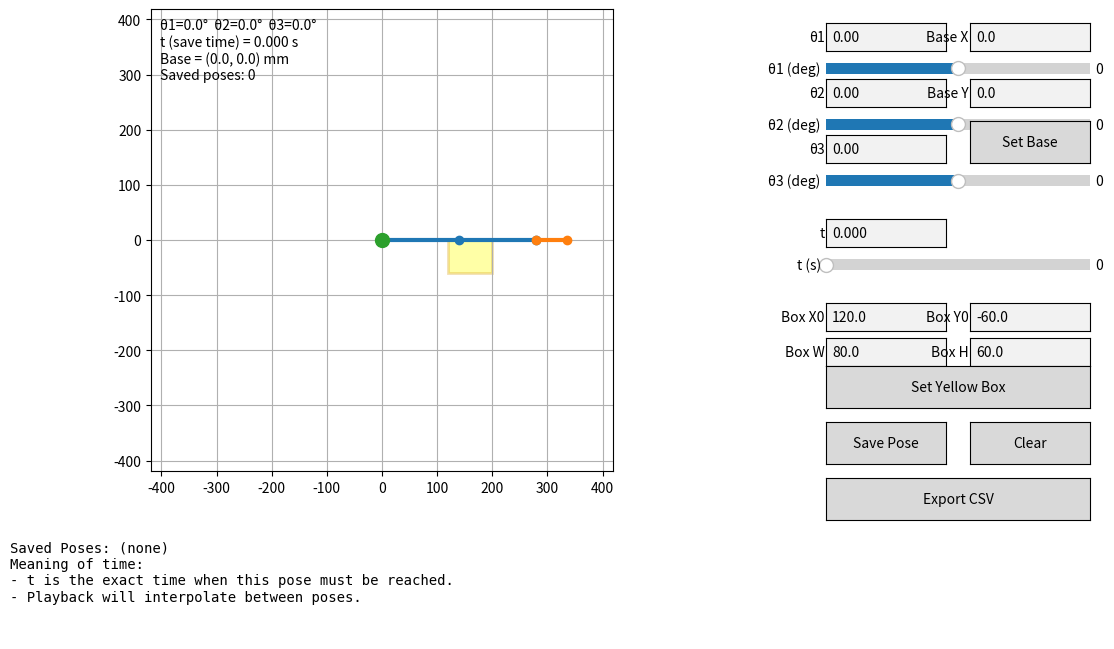

Reproduce this figure in Python.
import math
import csv
from dataclasses import dataclass

import matplotlib.pyplot as plt
from matplotlib.widgets import Slider, Button, TextBox
from matplotlib.patches import Rectangle

# USER PARAMETERS
L1 = 140.0  # mm
L2 = 140.0  # mm
LB = 55.0   # mm

DEFAULT_LIMITS = {
    "th1_min": -90, "th1_max":  90,
    "th2_min": -90, "th2_max":  90,
    "th3_min": -90, "th3_max":  90,
}

TIME_MIN = 0.0
TIME_MAX = 60.0

# ---------------- NEW DEFAULTS ----------------
BASE_X0 = 0.0  # mm
BASE_Y0 = 0.0  # mm

# Yellow target box (lower-left + size)
BOX_X0 = 120.0  # mm
BOX_Y0 = -60.0  # mm
BOX_W  = 80.0   # mm
BOX_H  = 60.0   # mm


def deg2rad(d):
    return d * math.pi / 180.0


def fk(th1_deg, th2_deg, th3_deg, base_xy=(0.0, 0.0)):
    """Forward kinematics with a movable base (base_xy = (bx, by))."""
    bx, by = base_xy

    th1 = deg2rad(th1_deg)
    th2 = deg2rad(th2_deg)
    th3 = deg2rad(th3_deg)

    x0, y0 = bx, by
    x1 = x0 + L1 * math.cos(th1)
    y1 = y0 + L1 * math.sin(th1)

    x2 = x1 + L2 * math.cos(th1 + th2)
    y2 = y1 + L2 * math.sin(th1 + th2)

    xb = x2 + LB * math.cos(th1 + th2 + th3)
    yb = y2 + LB * math.sin(th1 + th2 + th3)

    return (x0, y0), (x1, y1), (x2, y2), (xb, yb)


def clamp(x, lo, hi):
    return max(lo, min(hi, x))


def safe_float(s: str, fallback: float) -> float:
    try:
        return float(str(s).strip())
    except Exception:
        return fallback


@dataclass
class Pose:
    time_s: float
    th1: float
    th2: float
    th3: float


class ArmGUI:
    def __init__(self):
        self.poses: list[Pose] = []
        self.limits = DEFAULT_LIMITS.copy()
        self._lock = False

        # ---------------- NEW STATE ----------------
        self.base_x = float(BASE_X0)
        self.base_y = float(BASE_Y0)

        self.box_x0 = float(BOX_X0)
        self.box_y0 = float(BOX_Y0)
        self.box_w = float(BOX_W)
        self.box_h = float(BOX_H)

        self.fig = plt.figure(figsize=(12, 7))

        #  Plot
        self.ax = self.fig.add_axes([0.06, 0.30, 0.62, 0.66])
        self.ax.set_aspect("equal", adjustable="box")
        self.ax.grid(True)

        r = (L1 + L2 + LB) * 1.25
        self.ax.set_xlim(-r, r)
        self.ax.set_ylim(-r, r)

        (self.line_links,) = self.ax.plot([], [], marker="o", linewidth=3)
        (self.line_bucket,) = self.ax.plot([], [], marker="o", linewidth=3)
        (self.base_marker,) = self.ax.plot([], [], "o", ms=10)  # base marker

        self.txt = self.ax.text(
            0.02, 0.98, "", transform=self.ax.transAxes, va="top", ha="left"
        )

        # ---------------- YELLOW TARGET BOX ----------------
        self.target_box = Rectangle(
            (self.box_x0, self.box_y0),
            self.box_w,
            self.box_h,
            facecolor="yellow",
            edgecolor="goldenrod",
            alpha=0.35,
            lw=2,
        )
        self.ax.add_patch(self.target_box)

        #  Sliders
        self.s_th1 = Slider(self.fig.add_axes([0.74, 0.86, 0.22, 0.03]),
                            "θ1 (deg)", self.limits["th1_min"], self.limits["th1_max"], valinit=0)
        self.s_th2 = Slider(self.fig.add_axes([0.74, 0.78, 0.22, 0.03]),
                            "θ2 (deg)", self.limits["th2_min"], self.limits["th2_max"], valinit=0)
        self.s_th3 = Slider(self.fig.add_axes([0.74, 0.70, 0.22, 0.03]),
                            "θ3 (deg)", self.limits["th3_min"], self.limits["th3_max"], valinit=0)

        self.s_t = Slider(self.fig.add_axes([0.74, 0.58, 0.22, 0.03]),
                          "t (s)", TIME_MIN, TIME_MAX, valinit=0.0)

        for s in (self.s_th1, self.s_th2, self.s_th3, self.s_t):
            s.on_changed(self.update)

        #   TextBoxes (angles/time)
        self.tb_th1 = TextBox(self.fig.add_axes([0.74, 0.90, 0.10, 0.04]), "θ1", initial="0")
        self.tb_th2 = TextBox(self.fig.add_axes([0.74, 0.82, 0.10, 0.04]), "θ2", initial="0")
        self.tb_th3 = TextBox(self.fig.add_axes([0.74, 0.74, 0.10, 0.04]), "θ3", initial="0")
        self.tb_t   = TextBox(self.fig.add_axes([0.74, 0.62, 0.10, 0.04]), "t",  initial="0.0")

        for tb in (self.tb_th1, self.tb_th2, self.tb_th3, self.tb_t):
            tb.on_submit(lambda _: self._apply_textboxes())

        # ---------------- NEW: BASE ENTRY ----------------
        self.tb_base_x = TextBox(self.fig.add_axes([0.86, 0.90, 0.10, 0.04]), "Base X", initial=str(BASE_X0))
        self.tb_base_y = TextBox(self.fig.add_axes([0.86, 0.82, 0.10, 0.04]), "Base Y", initial=str(BASE_Y0))
        self.b_set_base = Button(self.fig.add_axes([0.86, 0.74, 0.10, 0.06]), "Set Base")
        self.b_set_base.on_clicked(self.set_base)

        # ---------------- NEW: YELLOW BOX ENTRY ----------------
        self.tb_box_x0 = TextBox(self.fig.add_axes([0.74, 0.50, 0.10, 0.04]), "Box X0", initial=str(BOX_X0))
        self.tb_box_y0 = TextBox(self.fig.add_axes([0.86, 0.50, 0.10, 0.04]), "Box Y0", initial=str(BOX_Y0))
        self.tb_box_w  = TextBox(self.fig.add_axes([0.74, 0.45, 0.10, 0.04]), "Box W",  initial=str(BOX_W))
        self.tb_box_h  = TextBox(self.fig.add_axes([0.86, 0.45, 0.10, 0.04]), "Box H",  initial=str(BOX_H))
        self.b_set_box = Button(self.fig.add_axes([0.74, 0.39, 0.22, 0.06]), "Set Yellow Box")
        self.b_set_box.on_clicked(self.set_yellow_box)

        #  Buttons (pose)
        self.b_save = Button(self.fig.add_axes([0.74, 0.31, 0.10, 0.06]), "Save Pose")
        self.b_clear = Button(self.fig.add_axes([0.86, 0.31, 0.10, 0.06]), "Clear")
        self.b_export = Button(self.fig.add_axes([0.74, 0.23, 0.22, 0.06]), "Export CSV")

        self.b_save.on_clicked(self.save_pose)
        self.b_clear.on_clicked(self.clear_poses)
        self.b_export.on_clicked(self.export_csv)

        #  Pose list
        self.pose_box = self.fig.add_axes([0.06, 0.06, 0.90, 0.14])
        self.pose_box.axis("off")
        self.pose_text = self.pose_box.text(0, 1, "", va="top", family="monospace")

        self.update(None)

    def _apply_textboxes(self):
        if self._lock:
            return
        self._lock = True
        try:
            def f(tb):
                return safe_float(tb.text, 0.0)

            self.s_th1.set_val(clamp(f(self.tb_th1), self.s_th1.valmin, self.s_th1.valmax))
            self.s_th2.set_val(clamp(f(self.tb_th2), self.s_th2.valmin, self.s_th2.valmax))
            self.s_th3.set_val(clamp(f(self.tb_th3), self.s_th3.valmin, self.s_th3.valmax))
            self.s_t.set_val(clamp(f(self.tb_t), self.s_t.valmin, self.s_t.valmax))
        finally:
            self._lock = False

    def _sync_textboxes(self):
        if self._lock:
            return
        self._lock = True
        try:
            self.tb_th1.set_val(f"{self.s_th1.val:.2f}")
            self.tb_th2.set_val(f"{self.s_th2.val:.2f}")
            self.tb_th3.set_val(f"{self.s_th3.val:.2f}")
            self.tb_t.set_val(f"{self.s_t.val:.3f}")
        finally:
            self._lock = False

    def set_base(self, _):
        """Read Base X/Y textboxes and update base position."""
        self.base_x = safe_float(self.tb_base_x.text, self.base_x)
        self.base_y = safe_float(self.tb_base_y.text, self.base_y)
        self.update(None)

    def set_yellow_box(self, _):
        """Read box textboxes and update the yellow rectangle."""
        self.box_x0 = safe_float(self.tb_box_x0.text, self.box_x0)
        self.box_y0 = safe_float(self.tb_box_y0.text, self.box_y0)
        self.box_w = max(0.0, safe_float(self.tb_box_w.text, self.box_w))
        self.box_h = max(0.0, safe_float(self.tb_box_h.text, self.box_h))

        self.target_box.set_xy((self.box_x0, self.box_y0))
        self.target_box.set_width(self.box_w)
        self.target_box.set_height(self.box_h)

        self.update(None)

    def update(self, _):
        self._sync_textboxes()

        th1, th2, th3 = self.s_th1.val, self.s_th2.val, self.s_th3.val
        t_now = self.s_t.val

        p0, p1, p2, pb = fk(th1, th2, th3, base_xy=(self.base_x, self.base_y))
        self.line_links.set_data([p0[0], p1[0], p2[0]], [p0[1], p1[1], p2[1]])
        self.line_bucket.set_data([p2[0], pb[0]], [p2[1], pb[1]])
        self.base_marker.set_data([p0[0]], [p0[1]])

        self.txt.set_text(
            f"θ1={th1:.1f}°  θ2={th2:.1f}°  θ3={th3:.1f}°\n"
            f"t (save time) = {t_now:.3f} s\n"
            f"Base = ({self.base_x:.1f}, {self.base_y:.1f}) mm\n"
            f"Saved poses: {len(self.poses)}"
        )

        self._update_pose_list()
        self.fig.canvas.draw_idle()

    def save_pose(self, _):
        self.poses.append(Pose(
            time_s=float(self.s_t.val),
            th1=float(self.s_th1.val),
            th2=float(self.s_th2.val),
            th3=float(self.s_th3.val),
        ))
        self.update(None)

    def clear_poses(self, _):
        self.poses.clear()
        self.update(None)

    def export_csv(self, _):
        if not self.poses:
            return
        poses = sorted(self.poses, key=lambda p: p.time_s)
        with open("arm_poses_export.csv", "w", newline="") as f:
            w = csv.writer(f)
            w.writerow(["time_s", "th1_deg", "th2_deg", "th3_deg"])
            for p in poses:
                w.writerow([f"{p.time_s:.3f}", f"{p.th1:.3f}", f"{p.th2:.3f}", f"{p.th3:.3f}"])
        print("Exported: arm_poses_export.csv")

    def _update_pose_list(self):
        if not self.poses:
            self.pose_text.set_text(
                "Saved Poses: (none)\n"
                "Meaning of time:\n"
                "- t is the exact time when this pose must be reached.\n"
                "- Playback will interpolate between poses."
            )
            return

        poses = sorted(self.poses, key=lambda p: p.time_s)[-10:]
        lines = [" time(s) |  θ1   θ2   θ3"]
        for p in poses:
            lines.append(f"{p.time_s:7.2f} | {p.th1:5.1f} {p.th2:5.1f} {p.th3:5.1f}")
        self.pose_text.set_text("\n".join(lines))


if __name__ == "__main__":
    ArmGUI()
    plt.show()
